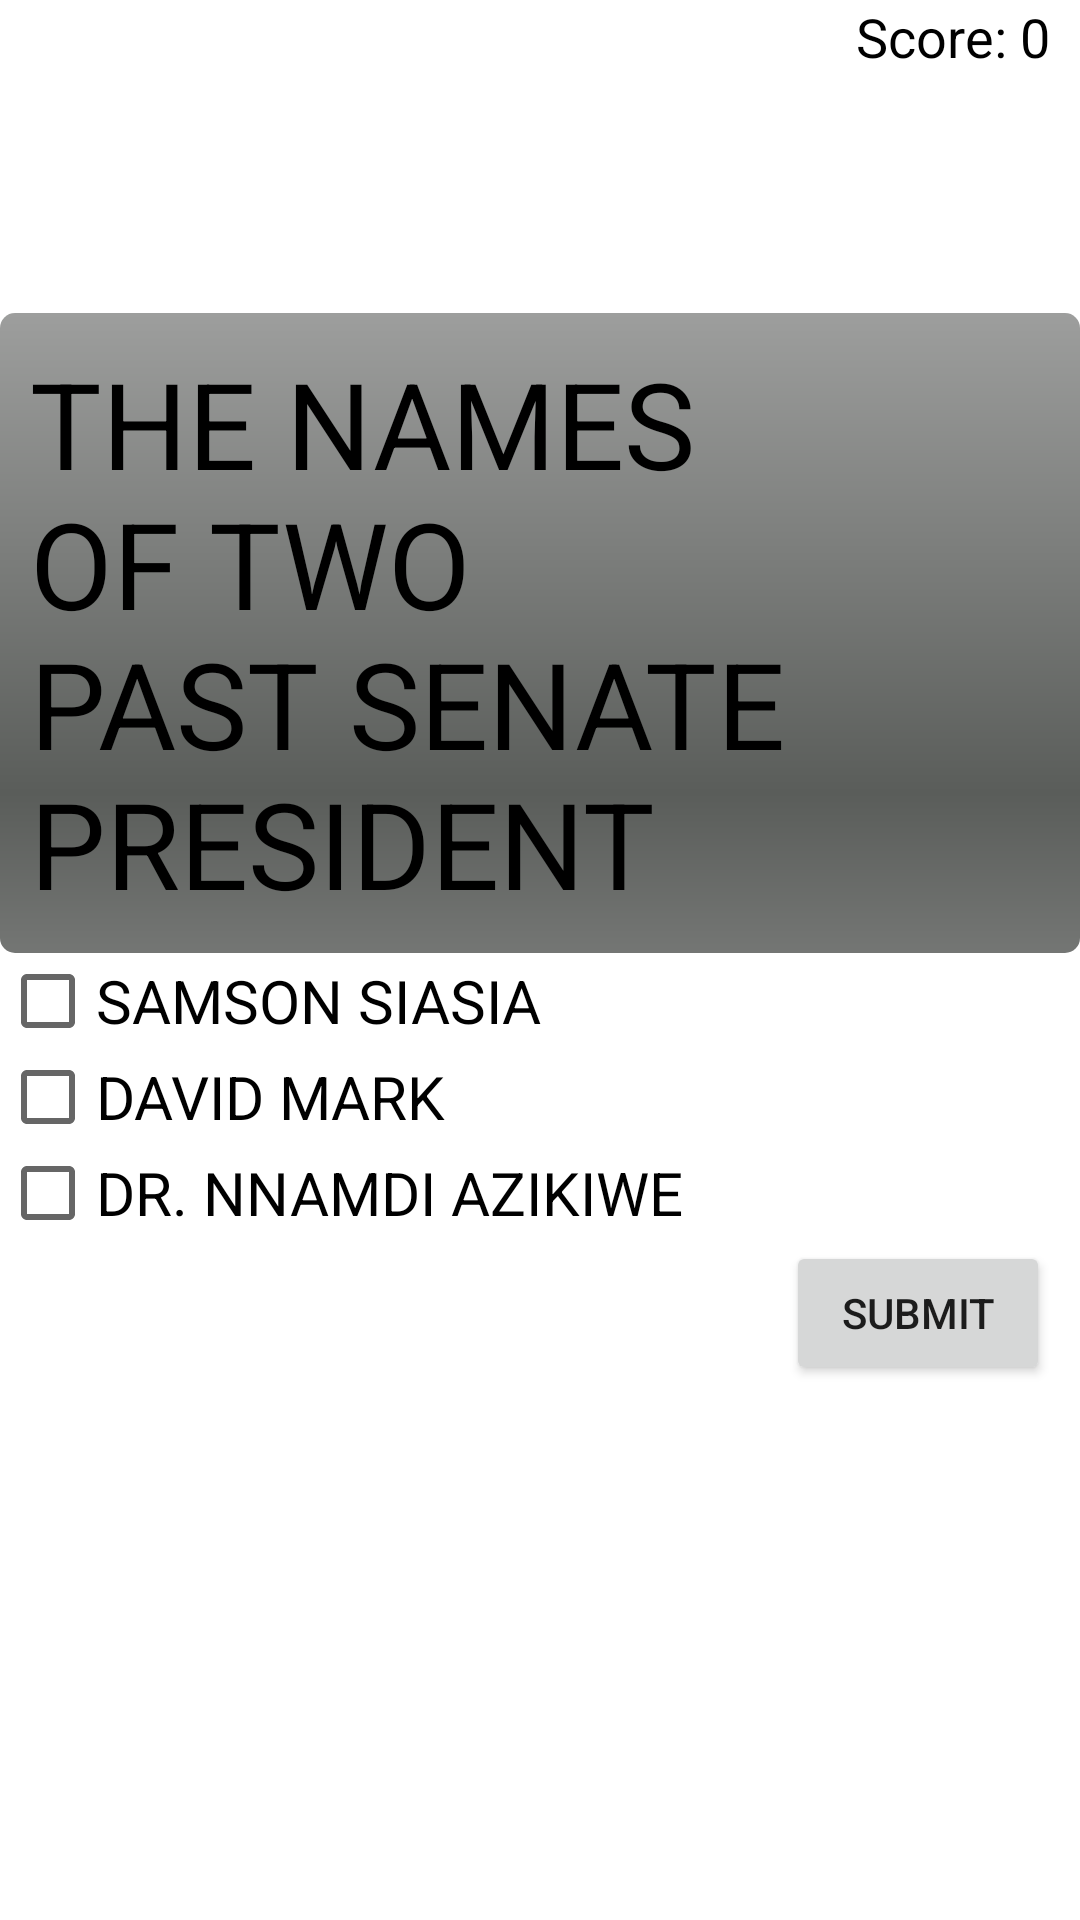

Android layout source for this screen:
<!-- AndroidManifest.xml: application theme AppTheme -->
<!-- res/layout/activity_main10.xml -->
<?xml version="1.0" encoding="utf-8"?>
<LinearLayout xmlns:android="http://schemas.android.com/apk/res/android"
    xmlns:app="http://schemas.android.com/apk/res-auto"
    xmlns:tools="http://schemas.android.com/tools"
    android:layout_width="match_parent"
    android:layout_height="match_parent"
    android:background="@android:color/background_light"
    android:orientation="vertical"
    tools:context="com.example.gilbertisu.quizapp.MainActivity">


    <ScrollView
        android:layout_width="match_parent"
        android:layout_height="match_parent">

        <LinearLayout
            android:layout_width="match_parent"
            android:layout_height="wrap_content"
            android:orientation="vertical"
            android:gravity="right">

            <LinearLayout
                android:layout_width="wrap_content"
                android:layout_height="wrap_content"
                android:layout_marginRight="10dp"
                android:orientation="horizontal">

                <TextView
                    android:layout_width="wrap_content"
                    android:layout_height="wrap_content"
                    android:text="Score: "
                    android:textColor="#000000"
                    android:textSize="18sp" />

                <TextView
                    android:id="@+id/score8"
                    android:layout_width="wrap_content"
                    android:layout_height="wrap_content"
                    android:text="0"
                    android:textColor="#000000"
                    android:textSize="18sp" />


            </LinearLayout>

            <TextView
                android:id="@+id/textView"
                android:layout_width="match_parent"
                android:layout_height="wrap_content"
                android:layout_alignParentLeft="true"
                android:layout_alignParentStart="true"
                android:layout_alignParentTop="true"
                android:layout_marginTop="80dp"
                android:background="@android:drawable/progress_horizontal"
                android:padding="10dp"
                android:text="THE NAMES OF TWO PAST SENATE PRESIDENT"
                android:textColor="@android:color/black"
                android:textSize="40sp" />


            <CheckBox
                android:id="@+id/cb002"
                android:layout_width="match_parent"
                android:layout_height="wrap_content"
                android:text="SAMSON SIASIA"
                android:textSize="20sp" />

            <CheckBox
                android:id="@+id/cb003"
                android:layout_width="match_parent"
                android:layout_height="wrap_content"
                android:text="DAVID MARK"
                android:textSize="20sp" />

            <CheckBox
                android:id="@+id/cb001"
                android:layout_width="match_parent"
                android:layout_height="wrap_content"
                android:text="DR. NNAMDI AZIKIWE"
                android:textSize="20sp" />

            <Button
                android:id="@+id/submit1"
                android:layout_width="wrap_content"
                android:layout_height="wrap_content"
                android:layout_gravity="right"
                android:layout_marginRight="10dp"
                android:onClick="next5"
                android:text="Submit" />
        </LinearLayout>
    </ScrollView>

</LinearLayout>
<!-- resources referenced by this layout -->
<resources>
  <style name="AppTheme" parent="Theme.AppCompat.Light.DarkActionBar">
          
          <item name="colorPrimary">#228B22</item>
          <item name="colorPrimaryDark">#000000</item>
          <item name="colorAccent">@color/colorAccent</item>
      </style>
  <!-- not gathered from this repository: default colours our renderer supplied (Android Studio template values) -->
  <color name="colorAccent">#FF03DAC5</color>
</resources>
